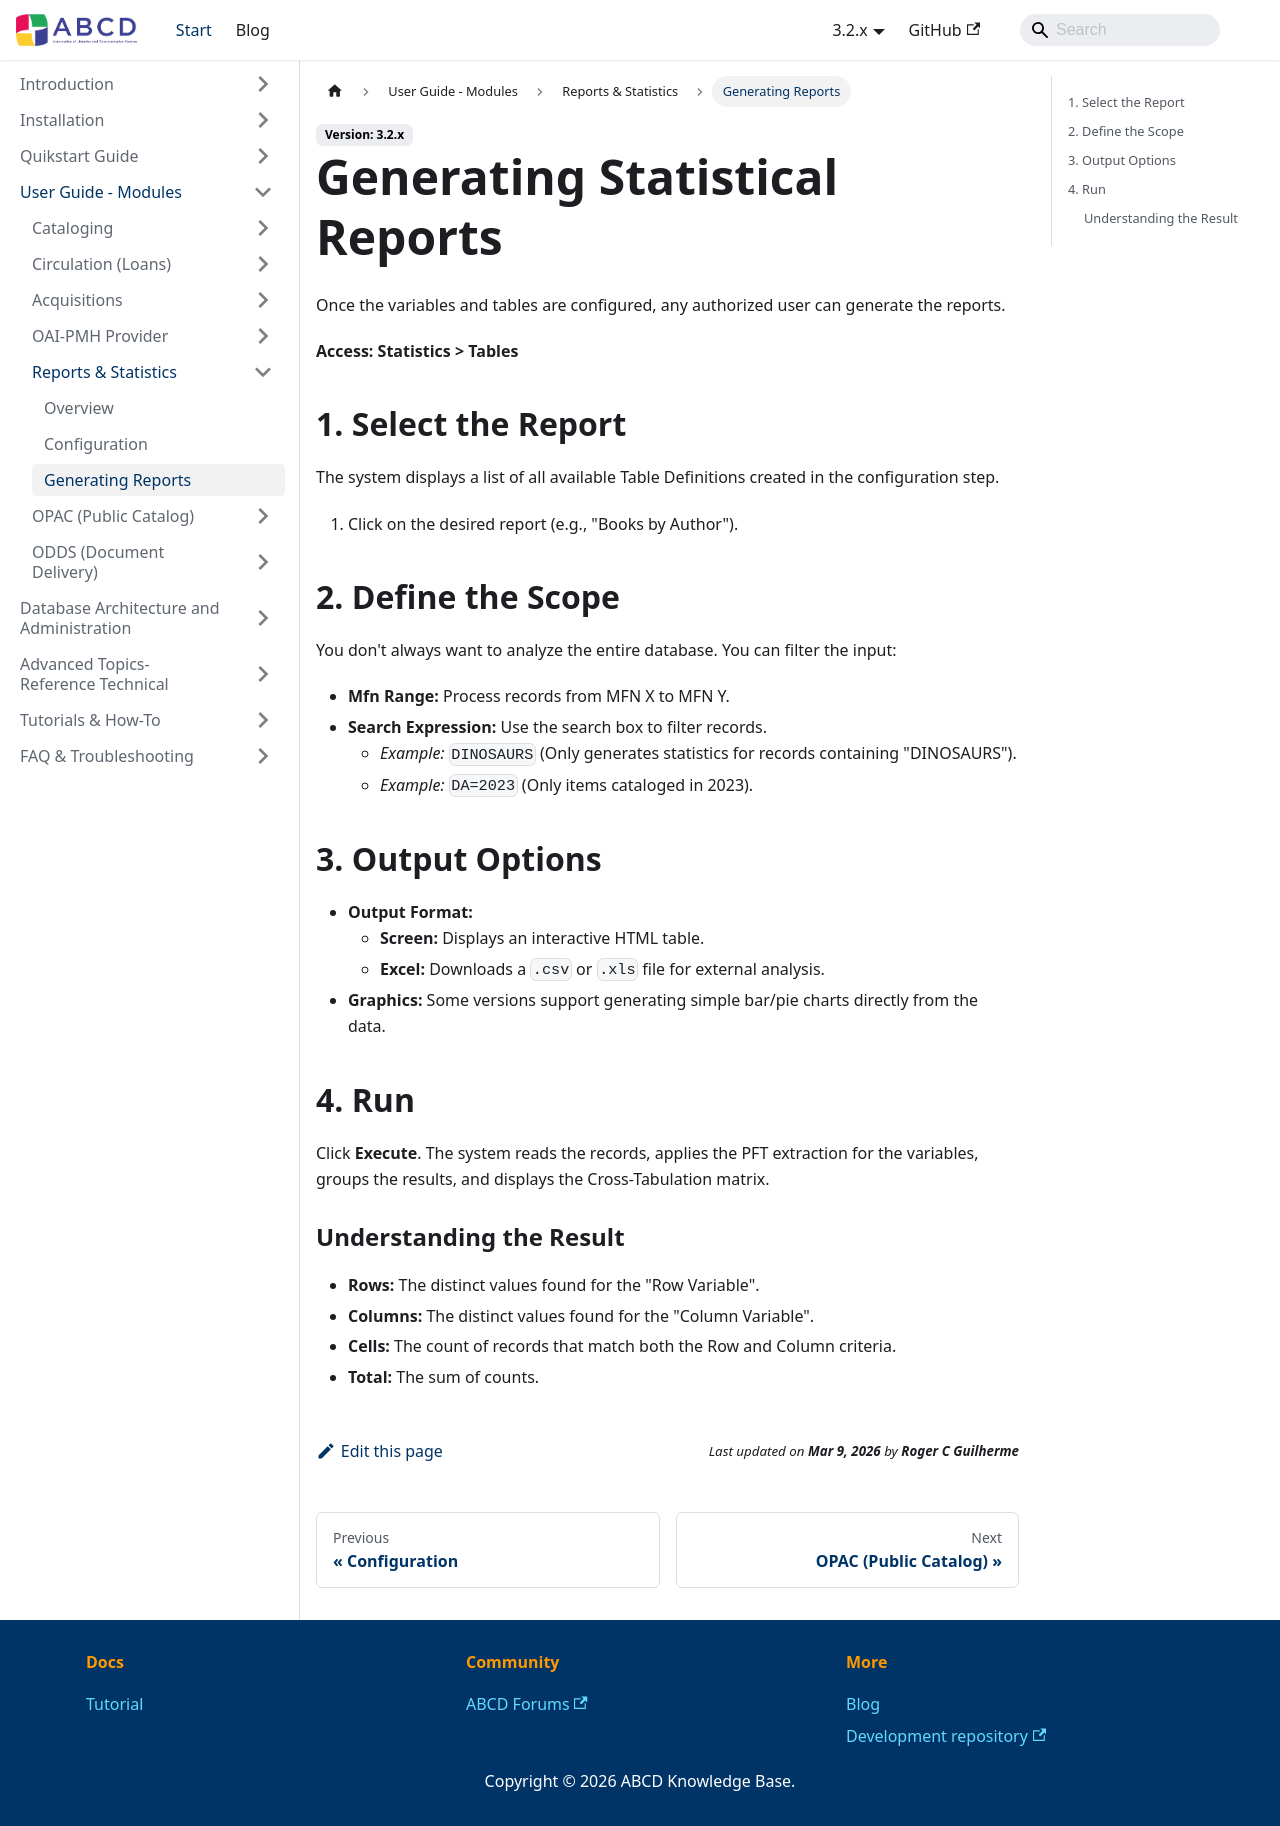

repository: ABCD-DEVCOM/ABCD-DEVCOM.github.io · page: docs/3.2/abcd-modules/reports/generation.html · generator: docusaurus

---
title: Generating Reports
sidebar_label: Generating Reports
sidebar_position: 3
---

# Generating Statistical Reports

Once the variables and tables are configured, any authorized user can generate the reports.

**Access:** **Statistics > Tables**

## 1. Select the Report
The system displays a list of all available Table Definitions created in the configuration step.
1.  Click on the desired report (e.g., "Books by Author").

## 2. Define the Scope
You don't always want to analyze the entire database. You can filter the input:
* **Mfn Range:** Process records from MFN X to MFN Y.
* **Search Expression:** Use the search box to filter records.
    * *Example:* `DINOSAURS` (Only generates statistics for records containing "DINOSAURS").
    * *Example:* `DA=2023` (Only items cataloged in 2023).

## 3. Output Options
* **Output Format:**
    * **Screen:** Displays an interactive HTML table.
    * **Excel:** Downloads a `.csv` or `.xls` file for external analysis.
* **Graphics:** Some versions support generating simple bar/pie charts directly from the data.

## 4. Run
Click **Execute**.
The system reads the records, applies the PFT extraction for the variables, groups the results, and displays the Cross-Tabulation matrix.

### Understanding the Result
* **Rows:** The distinct values found for the "Row Variable".
* **Columns:** The distinct values found for the "Column Variable".
* **Cells:** The count of records that match both the Row and Column criteria.
* **Total:** The sum of counts.
